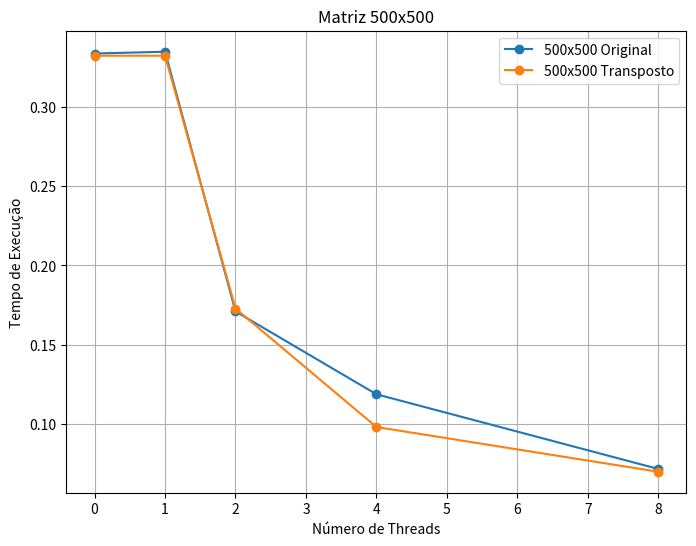
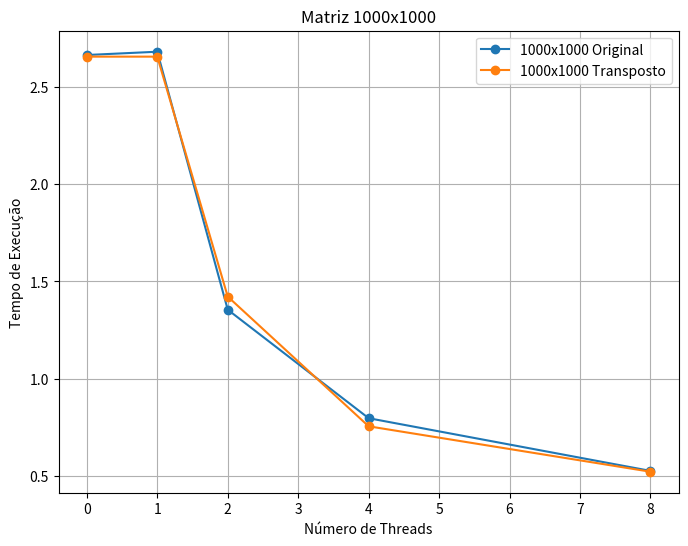
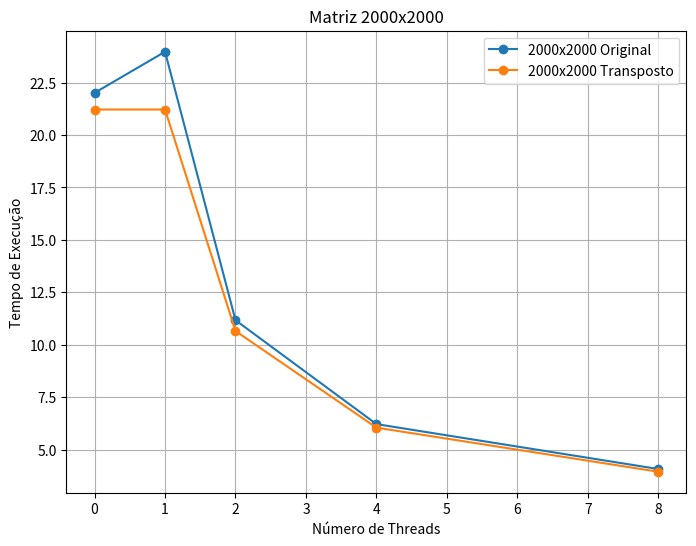
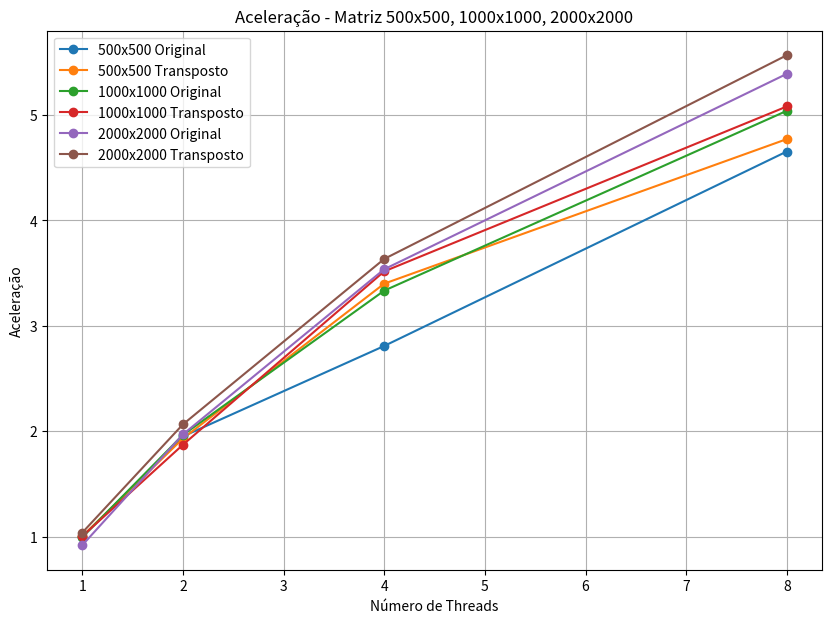
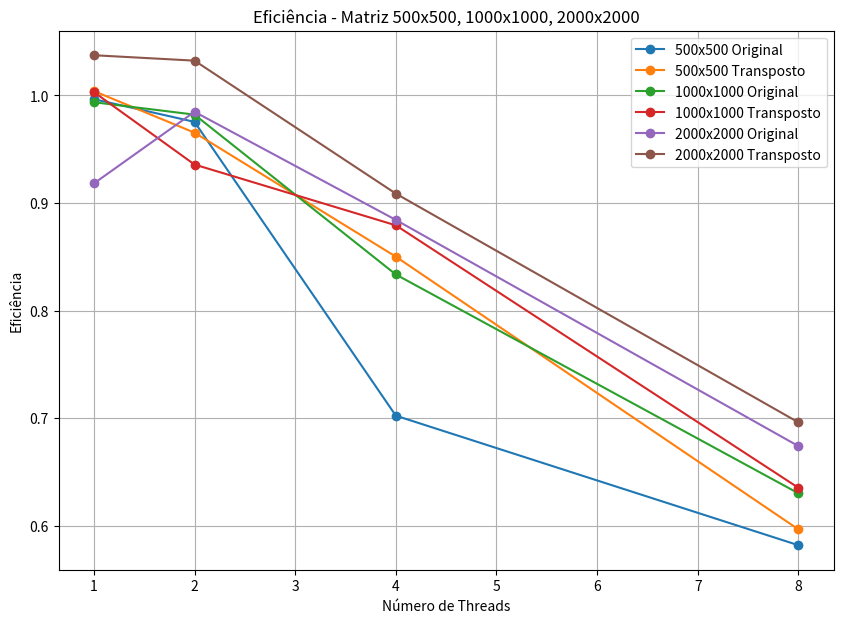

Write Python code to recreate these figures, in order.
import pandas as pd
import matplotlib.pyplot as plt



tempo_execucao = {
    'Threads': [0, 1, 2, 4, 8],
    '500x500': [0.3336684, 0.334812, 0.1710346, 0.1187786, 0.0716852],
    '1000x1000': [2.6622192, 2.679031, 1.3552448, 0.7984566, 0.5281418],
    '2000x2000': [22.0089842, 23.9701164, 11.174007, 6.222191, 4.0820018],
    '500x500 Transposto': [0.3323024, 0.3323024, 0.1728096, 0.098123, 0.069918],
    '1000x1000 Transposto': [2.6538046, 2.6538046, 1.422449, 0.7569292, 0.5238706],
    '2000x2000 Transposto': [21.2148462, 21.2148462, 10.65928, 6.054623, 3.952505]
}

df1 = pd.DataFrame(tempo_execucao)


aceleracao = {
    'Threads': [1, 2, 4, 8],
    '500x500': [0.996584352, 1.950882453, 2.809162593, 4.654634429],
    '1000x1000': [0.993724671, 1.964382523, 3.334206518, 5.040728077],
    '2000x2000': [0.918184285, 1.969659067, 3.537175924, 5.391713497],
    '500x500 Transposto': [1.004110714, 1.93084412, 3.400511603, 4.772281816],
    '1000x1000 Transposto': [1.003170768, 1.871574447, 3.517131061, 5.081825932],
    '2000x2000 Transposto': [1.037433125, 2.064772123, 3.635070953, 5.568363405]
}


df2 = pd.DataFrame(aceleracao)

eficiencia = {
    'Threads': [1, 2, 4, 8],
    '500x500': [0.996584352, 0.975441227, 0.702290648, 0.581829304],
    '1000x1000': [0.993724671, 0.982191262, 0.833551629, 0.63009101],
    '2000x2000': [0.918184285, 0.984829533, 0.884293981, 0.673964187],
    '500x500 Transposto': [1.004110714, 0.96542206, 0.850127901, 0.596535227],
    '1000x1000 Transposto': [1.003170768, 0.935787223, 0.879282765, 0.635228241],
    '2000x2000 Transposto': [1.037433125, 1.032386062, 0.908767738, 0.696045426]
}

df3 = pd.DataFrame(eficiencia)


def tempo_execucao_plot(matrix_size, title, df, filename):
    plt.figure(figsize=(8, 6))

    plt.plot(df['Threads'], df[matrix_size], label=f'{matrix_size} Original', marker='o')
    
    plt.plot(df['Threads'], df[f'{matrix_size} Transposto'], label=f'{matrix_size} Transposto', marker='o')
    
    plt.xlabel('Número de Threads')
    plt.ylabel('Tempo de Execução')
    plt.title(title)
    plt.legend()
    plt.savefig(f'./{filename}')
    plt.grid(True)
    plt.show()

tempo_execucao_plot('500x500', 'Matriz 500x500', df1, 'exec_500x500.png')
tempo_execucao_plot('1000x1000', 'Matriz 1000x1000', df1, 'exec_1000x1000.png')
tempo_execucao_plot('2000x2000', 'Matriz 2000x2000', df1, 'exec_2000x2000.png')




def comparacao_plot(title, filename, df, metrica):
    plt.figure(figsize=(10, 7))
    
    plt.plot(df['Threads'], df['500x500'], label='500x500 Original', marker='o')
    plt.plot(df['Threads'], df['500x500 Transposto'], label='500x500 Transposto', marker='o')
    plt.plot(df['Threads'], df['1000x1000'], label='1000x1000 Original', marker='o')
    plt.plot(df['Threads'], df['1000x1000 Transposto'], label='1000x1000 Transposto', marker='o')
    plt.plot(df['Threads'], df['2000x2000'], label='2000x2000 Original', marker='o')
    plt.plot(df['Threads'], df['2000x2000 Transposto'], label='2000x2000 Transposto', marker='o')
    
    plt.xlabel('Número de Threads')
    plt.ylabel(metrica)
    plt.title(title)
    plt.legend()
    plt.grid(True)
    plt.savefig(f'./{filename}')
    plt.show()

comparacao_plot('Aceleração - Matriz 500x500, 1000x1000, 2000x2000', 'aceleracao_combinada.png', df2, 'Aceleração')
comparacao_plot('Eficiência - Matriz 500x500, 1000x1000, 2000x2000', 'eficiencia_combinada.png', df3, 'Eficiência')
